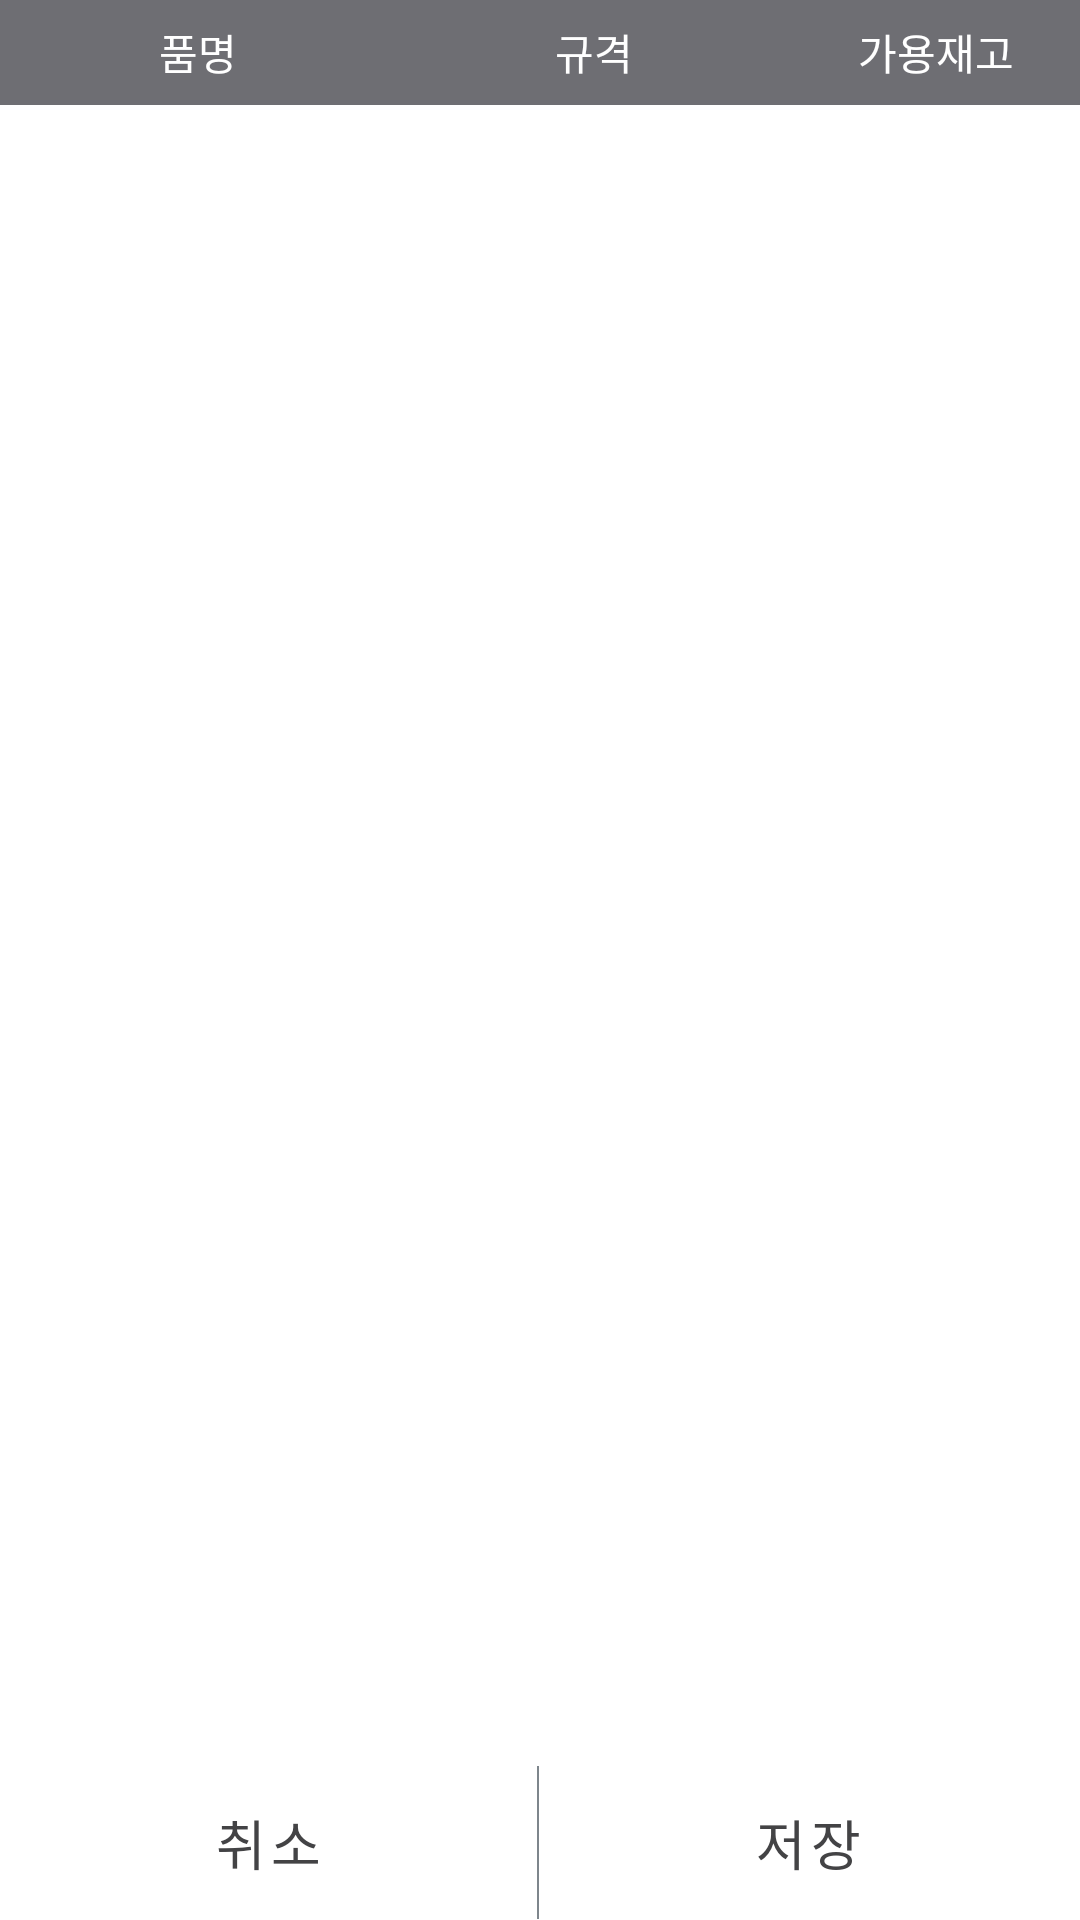

Reconstruct the res/layout file that produces this screen, plus the resources it refers to.
<!-- AndroidManifest.xml: application theme AppTheme -->
<!-- res/layout/dialog_search_available_part.xml -->
<?xml version="1.0" encoding="utf-8"?>
<LinearLayout xmlns:android="http://schemas.android.com/apk/res/android"
    xmlns:app="http://schemas.android.com/apk/res-auto"
    xmlns:tools="http://schemas.android.com/tools"
    android:layout_width="match_parent"
    android:layout_height="match_parent"
    android:orientation="vertical"
    android:weightSum="10">


    <LinearLayout
        android:id="@+id/layoutTop"
        android:layout_width="match_parent"
        android:layout_height="0dp"
        android:layout_weight="0.8"
        android:background="@drawable/borderline"
        android:gravity="center_vertical"
        android:orientation="vertical"
        android:visibility="gone"
        app:layout_constraintStart_toStartOf="parent"
        app:layout_constraintTop_toTopOf="parent">

        <LinearLayout
            android:layout_width="match_parent"
            android:layout_height="match_parent"
            android:gravity="center_vertical"
            android:orientation="horizontal"
            android:weightSum="10">

            <LinearLayout
                android:layout_width="0dp"
                android:layout_height="wrap_content"
                android:layout_weight="8"
                android:orientation="horizontal">

                <TextView
                    android:id="@+id/txtContent"
                    android:layout_width="wrap_content"
                    android:layout_height="wrap_content"
                    android:layout_marginLeft="7dp"
                    android:text="거래처"
                    android:textColor="#000000"
                    android:textSize="15sp" />

            </LinearLayout>

            <RelativeLayout
                android:id="@+id/badge_layout"
                android:layout_width="0dp"
                android:layout_height="wrap_content"
                android:layout_marginTop="5dp"
                android:layout_marginRight="5dp"
                android:layout_marginBottom="5dp"
                android:layout_weight="2"
                android:gravity="end">

                <RelativeLayout
                    android:id="@+id/relative_layout_item_count"
                    android:layout_width="wrap_content"
                    android:layout_height="wrap_content">

                    <ImageView
                        android:id="@+id/imvRefresh"
                        android:layout_width="wrap_content"
                        android:layout_height="match_parent"
                        android:adjustViewBounds="true"
                        app:srcCompat="@drawable/outline_local_grocery_store_black_48" />
                </RelativeLayout>

                <TextView
                    android:id="@+id/txtBadge"
                    android:layout_width="wrap_content"
                    android:layout_height="wrap_content"
                    android:layout_alignRight="@id/relative_layout_item_count"
                    android:background="@drawable/badge"
                    android:gravity="center"
                    android:text="1"
                    android:textColor="#FFF"
                    android:textSize="12sp"
                    android:textStyle="bold" />
            </RelativeLayout>

        </LinearLayout>

    </LinearLayout>

    <LinearLayout
        android:layout_width="match_parent"
        android:layout_height="0dp"
        android:layout_weight="9.2"
        android:background="@drawable/borderline"
        android:orientation="vertical"
        android:weightSum="10">

        <LinearLayout
            android:layout_width="match_parent"
            android:layout_height="0dp"
            android:layout_weight="0.6"
            android:background="#6E6E73"
            android:gravity="center_vertical"
            android:orientation="horizontal"
            android:weightSum="15">

            <TextView
                android:id="@+id/txtPartName"
                android:layout_width="0dp"
                android:layout_height="match_parent"
                android:layout_weight="5.5"
                android:gravity="center"
                android:text="품명"
                android:textColor="#FFFFFF"
                android:textSize="14sp" />

            <TextView
                android:id="@+id/txtPartSpecName"
                android:layout_width="0dp"
                android:layout_height="match_parent"
                android:layout_weight="5.5"
                android:gravity="center"
                android:text="규격"
                android:textColor="#FFFFFF"
                android:textSize="14sp" />

            <TextView
                android:id="@+id/txtQty"
                android:layout_width="0dp"
                android:layout_height="match_parent"
                android:layout_weight="4"
                android:gravity="center"
                android:text="가용재고"
                android:textColor="#FFFFFF"
                android:textSize="14sp" />

        </LinearLayout>

        <ListView
            android:id="@+id/listview"
            android:layout_width="match_parent"
            android:layout_height="0dp"
            android:layout_weight="9.4"
            android:textFilterEnabled="false" />

    </LinearLayout>

    <LinearLayout
        android:layout_width="match_parent"
        android:layout_height="0dp"
        android:layout_weight="0.8"
        android:gravity="center_vertical"
        android:orientation="horizontal"
        android:weightSum="200">

       


        <com.google.android.material.button.MaterialButton
            android:id="@+id/btnCancel"
            android:layout_width="0dp"
            android:layout_height="match_parent"
            android:layout_weight="99.5"
            android:background="@android:color/transparent"
            android:text="취소"
            android:textColor="#434345"
            android:textSize="18sp" />

        <View
            android:layout_width="0dp"
            android:layout_height="match_parent"
            android:layout_weight="0.5"
            android:background="@color/inactive_text" />

        <com.google.android.material.button.MaterialButton
            android:id="@+id/btnSave"
            android:layout_width="0dp"
            android:layout_height="match_parent"
            android:layout_weight="99.5"
            android:background="@android:color/transparent"
            android:text="저장"
            android:textColor="#434345"
            android:textSize="18sp" />

    </LinearLayout>

</LinearLayout>
<!-- resources referenced by this layout -->
<resources>
  <item name="inactive_text" type="color">#7E868C</item>
  <!-- drawable badge: png bitmap (drawable, 3023 bytes) -->
  <style name="AppTheme" parent="Theme.MaterialComponents.Light">
          
          <item name="colorPrimary">@color/colorPrimary</item>
          <item name="colorPrimaryDark">@color/colorPrimaryDark</item>
          <item name="colorAccent">@color/colorAccent</item>
          <item name="windowNoTitle">true</item>
      </style>
  <color name="colorPrimary">#00445B</color>
  <color name="colorPrimaryDark">#00445B</color>
  <color name="colorAccent">#007CB0</color>
</resources>
